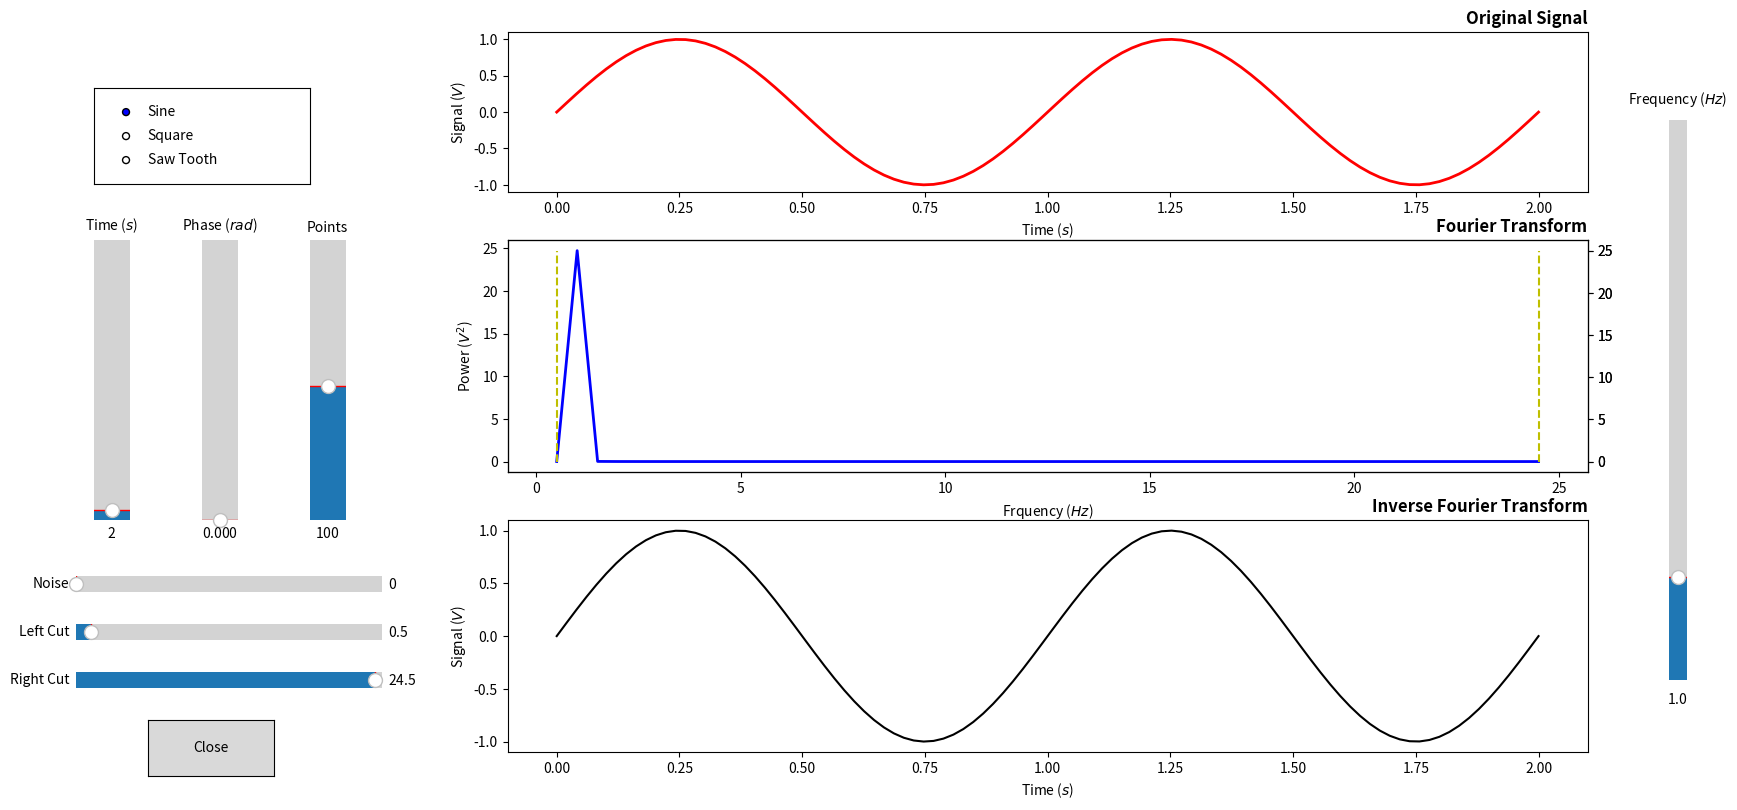

This chart was generated by the following Python code:
# -*- coding: utf-8 -*-
"""
Created on Fri Oct 18 17:35:18 2019

@author: Sabah
"""

import numpy as np 
import matplotlib.pyplot as plt
import matplotlib.widgets as widg #adding widgets
import scipy.signal as sig
plt.close('all')

# Sabah Hussein 14315394
# Scientific Computing: Signal Processing Assingment
    #This code generates either a Sine, Square or Saw-tooth wave, which is 
    #  transformed into a fourier transform. Noise may be added to the signal,
    #   and the user can 'cut' this noise off in the fourier plot.
    #   The inverse fourier transform is then taken of this cut wave and plotted
    #   on a seperate axes.
    #   The user can alter the original signal's phase, time period, frequency,
    #   and number of points.
    # The Inverse fourier transform plotted is incorrect as it disregards half 
    # of the fft. On line 158 I have written and commented out my attempt.

#%% Defining Functions

def sinf(t, freq, phase): # function for sin generator
    return np.sin((freq*2*pi*t) + phase)

def sqrf(t, freq, phase): # function for sqyare wave generator
    return sig.square((freq*2*pi*t) + phase)

def sawtf(t, freq, phase): #function for sawtooth generator
    return sig.sawtooth((freq*2*pi*t) + phase)

def myfft(funct, n, tmax): #function for calculating fourier
    fft = np.fft.fft(funct)
    opow = np.real((np.conj(fft)*fft)/n)
    k = np.arange(1,n/2,1)
    power = opow[1:int(len(k)+1)]
   
    f = (k/tmax) 
    return f, power, fft

def find_nearest(array, value):
    array = np.asarray(array)
    index = (np.abs(array - value)).argmin()
    return array[index]

#%% Defining Variables

pi = np.pi
tmax = 2
freq = 1
n = 100
phase = 0.0
t = np.linspace(0, tmax, n)
y = sinf(t, freq, phase)
yft = myfft(y, n, tmax) # data from fourier transorm

yifft = np.fft.ifft(yft[2]) #inverse fourier
tift = np.linspace(0, tmax, len(yifft))

fullrand = np.random.uniform(low=-1.0, high = 1.0, size=(3000)) #creating a big random

noise = 0
leftcut = 0.5
rightcut = 24.5
cutline = np.linspace(0, 25, 5)
leftline = np.ones(5)*0.5
rightline = np.array([24.5, 24.5, 24.5, 24.5, 24.5])



#%% Defining Callbacks

def update(val):
    #1. getting values from sliders'
    freq = freqHandle.val
    tmax = timeHandle.val
    N = int(pointsHandle.val)
    phase = phaseHandle.val
    noise = noiseHandle.val
    leftcut = leftHandle.val
    rightcut = rightHandle.val
    
    #2. changing the function via radio buttons
    label = buttonHandle.value_selected
    sigdict = {'Sine':1, 'Square':2, 'Saw Tooth':3} #creating a dictionary for functions
    bval = sigdict[label]
    
    t = np.linspace(0, tmax, int(N))
    
    if bval == 1: #radio button dependence
        y = sinf(t, freq, phase) 
    elif bval == 2:
        y = sqrf(t, freq, phase) 
    elif bval == 3:
        y = sawtf(t, freq, phase) 
      
    #3a. calculating noise
    rand = fullrand[0:N]
    if noise == 0:
        y_noise = y
    else:
        y_noise = noise*(y + rand)
    
    #3b. replotting original graph
    oaxHandle.set_xdata(t)
    oaxHandle.set_ydata(y_noise)
    
    oax.set_ylim(max(y_noise)+0.5, min(y_noise)-0.5)
    oax.set_xlim([0, tmax])
    
    #4a. getting fourier values
    yft = myfft(y_noise, N, tmax)
    f1 = yft[0] #frequency 
    power = yft[1] #power
    opower = yft[2] #original power spectrum from fft
    
    #4b. creating cuts
        #left
    if leftcut < min(f1):
        leftcut = min(f1)
        leftline = min(f1)*np.ones(5)
    else: 
        leftline = leftcut*np.ones(5)
        
    leftval = find_nearest(f1,leftcut)
    pmin = int(np.where(f1 == leftval)[0])
    
        #right
    if rightcut > max(f1):
        rightcut = max(f1)
        rightline = rightcut * np.ones(5)
    else: 
        rightline = rightcut*np.ones(5)
    rightval = find_nearest(f1,rightcut)
    pmax = int(np.where(f1 == rightval)[0])
    
    #4c. using cuts for new fourier arrays
    f1m = np.ma.masked_where( f1 < leftcut, f1) #left
    f1_masked = np.ma.masked_where (f1m > rightcut, f1m) #right
    
    #finding peak freuency
#    hfi= f1[np.where(power==max(power))[0] ] 
#    print('Frequency of Fourier', hfi)
    
    #4d. plotting cut lines and arrays
    rightaxHandle.set_xdata(rightline)
    leftaxHandle.set_xdata(leftline)
    fftaxHandle.set_xdata(f1_masked)
    fftaxHandle.set_ydata(power)
    fftax.set_ylim(0,max(power)+20)
    
    #5a. calculating inverse fourier transforms
    power_cut = opower[pmin: pmax] #applying cuts
    yifft = np.fft.ifft(power_cut) #y inverse fourier
    tift = np.linspace(0, tmax, len(yifft)) #time cuts
    
    #The way I have calculated the inverse fourier transform is incorrect, as I've disgarded half of the information. 
    #I have attempted to correct this, but have been getting shape errors I don't understand.
    # As a result, I have commented out the attempt:
#    fft_copy = np.copy(opower)
#    
#       #creating postive and negative cuts for the two peaks
#    if N & 1:#odd
#        fft1 = fft_copy[0:int((N+1)/2)]
#        fft2 = fft_copy[int((N+1)/2):N]
#    else: #even
#        fft1 = fft_copy[0:int(N/2)]
#        fft2 = fft_copy[int(N/2):0] 
#    
#    #finding the negative and positive peaks
#    ffta = fft1[lowerfouriercut:higherfouriercut]
#    fftb = fft2[higherfouriercut:(n-lowerfouriercut)]
#    final_fourier = np.add(ffta, fftb) #adding them together
#    ioaxHandle.set_ydata(final_fourier)
    
    
    #5b. plotting ifft
    ioaxHandle.set_xdata(tift)
    ioaxHandle.set_ydata(yifft)
    ioax.set_xlim(0,max(tift))
    ioax.set_ylim(min(yifft)-0.5,max(yifft)+0.5)

    plt.draw()
 
def closeCallback(event): #Callback for closing figure
    plt.close('all')
    
fig = plt.figure(figsize=(18, 8))

    #original axes for signal
oax = plt.axes([0.29, 0.76, 0.6, 0.20])
oaxHandle, = plt.plot(t, y, lw = 2, color = 'red') #sets signal 
#oax.autoscale(enable=True, axis='x', tight=None)
oax.set_xlabel('Time ($s$)')
oax.set_ylabel('Signal ($V$)')
oax.set_title('Original Signal', loc='right', fontweight="bold")

    #fourier transform axes for signal
fftax = plt.axes([0.29, 0.41, 0.6, 0.29])
f1 = yft[0]
power = yft[1]
fftaxHandle, = plt.plot(f1, power, lw = 2, color = 'blue')
fftax.set_xlabel('Frquency ($Hz$)')
fftax.set_ylabel('Power ($V^2$)')
fftax.set_title('Fourier Transform', loc='right', fontweight="bold")

    #inverse fourier axes
ioax = plt.axes([0.29, 0.06, 0.6, 0.29])
ioaxHandle, = plt.plot(tift, yifft, 'k')
ioax.set_xlabel('Time ($s$)')
ioax.set_ylabel('Signal ($V$)')
ioax.set_title('Inverse Fourier Transform', loc='right', fontweight="bold")

    #creating axes for cut on fourier graph
leftax = fftax.twinx()
leftaxHandle, = plt.plot(leftline, cutline, 'y--')
rightax = fftax.twinx()
rightaxHandle, = plt.plot(rightline, cutline, 'y--')
    
    #frequency slider
fax = plt.axes([0.93, 0.15, 0.02, 0.7])
freqHandle = widg.Slider(fax, 'Frequency ($Hz$)', 0.1, 5, valinit = freq, orientation='vertical')
freqHandle.on_changed(update)

    #time slider
tax = plt.axes([0.05, 0.35, 0.04, 0.35])
timeHandle = widg.Slider(tax, 'Time ($s$)', 1, 30, valinit = tmax, orientation='vertical')
timeHandle.on_changed(update)

   #phase slider
pax = plt.axes([0.11, 0.35, 0.04, 0.35])
pi = np.pi
phaseHandle = widg.Slider(pax, 'Phase ($rad$)', 0, (2*pi), valinit = 0, orientation='vertical')
phaseHandle.on_changed(update)

    #points slider
nax = plt.axes([0.17, 0.35, 0.04, 0.35])
pointsHandle = widg.Slider(nax, 'Points', 8, 200, valinit = n, valstep = 1, orientation='vertical')
pointsHandle.on_changed(update)

    #close button  
bax = plt.axes([0.06, 0.77, 0.12, 0.12])
buttonHandle = widg.RadioButtons(bax, ('Sine', 'Square', 'Saw Tooth'))
buttonHandle.on_clicked(update)

    #noise
nax = plt.axes([0.05, 0.25, 0.17, 0.04])
noiseHandle = widg.Slider(nax, 'Noise', 0, 3, valinit = noise, orientation='horizontal')
noiseHandle.on_changed(update)

    #left cut
lax = plt.axes([0.05, 0.19, 0.17, 0.04])
leftHandle = widg.Slider(lax, 'Left Cut', 0, 10, valinit = leftcut, valstep = 0.1, orientation='horizontal')
leftHandle.on_changed(update)

    #right cut
rax = plt.axes([0.05, 0.13, 0.17, 0.04])
rightHandle = widg.Slider(rax, 'Right Cut', 1, 25, valinit = rightcut, valstep = 0.1, orientation='horizontal')
rightHandle.on_changed(update)

    #close button
cax = plt.axes([0.09, 0.03, 0.07, 0.07])
closeHandle = widg.Button(cax, 'Close')
closeHandle.on_clicked(closeCallback)   
